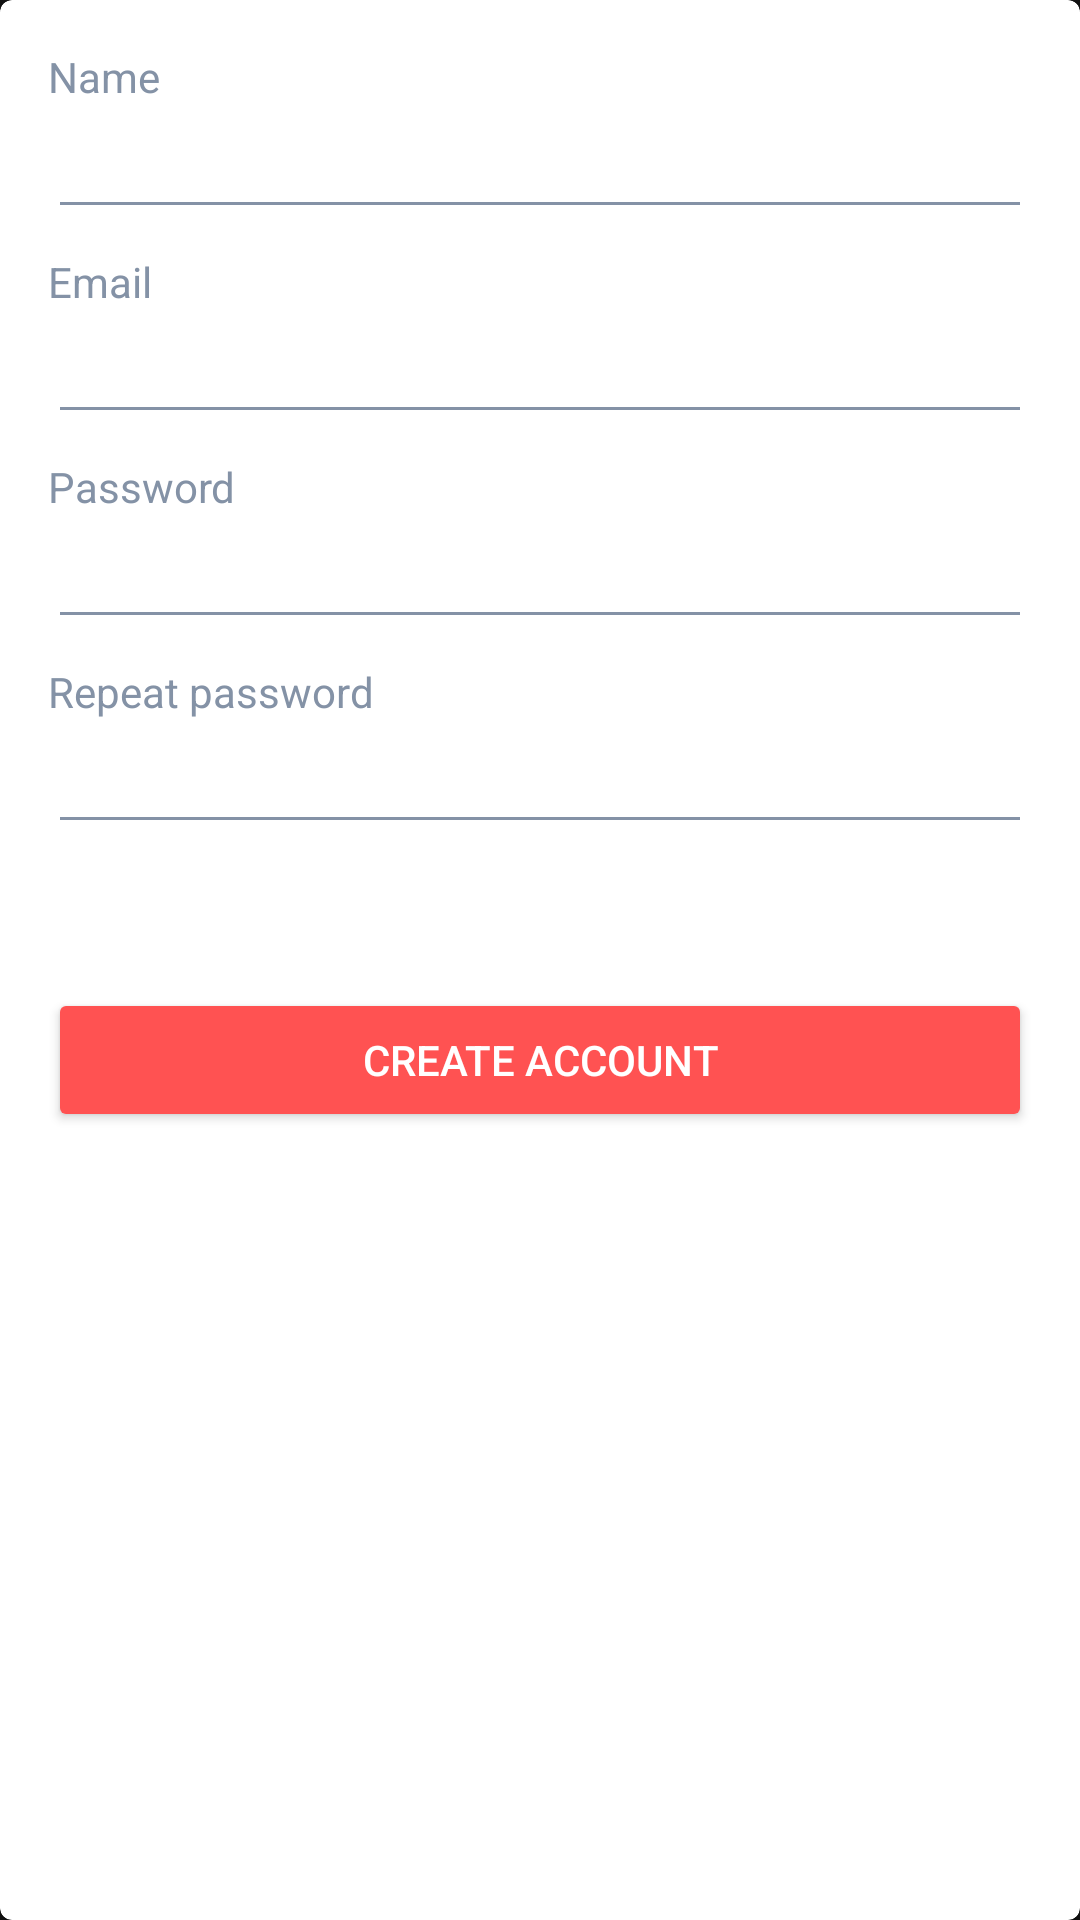

Reconstruct the res/layout file that produces this screen, plus the resources it refers to.
<!-- AndroidManifest.xml: application theme AppTheme -->
<!-- res/layout/fragment_create_account.xml -->
<?xml version="1.0" encoding="utf-8"?>
<com.google.android.material.card.MaterialCardView xmlns:android="http://schemas.android.com/apk/res/android"
    xmlns:app="http://schemas.android.com/apk/res-auto"
    xmlns:tools="http://schemas.android.com/tools"
    android:layout_width="match_parent"
    android:layout_height="wrap_content"
    app:cardBackgroundColor="@color/white"
    tools:context=".authentication.view.LogInFragment">

    <LinearLayout
        android:layout_width="match_parent"
        android:layout_height="match_parent"
        android:layout_margin="@dimen/card_margin"
        android:orientation="vertical">

        <TextView
            android:layout_width="match_parent"
            android:layout_height="wrap_content"
            android:labelFor="@+id/name"
            android:text="@string/name"
            android:textColor="@color/lightGrey2" />

        <EditText
            android:id="@+id/name"
            android:layout_width="match_parent"
            android:layout_height="wrap_content"
            android:autofillHints="username"
            android:backgroundTint="@color/lightGrey2"
            android:inputType="text"
            android:textColor="@color/lightGreen"
            android:textCursorDrawable="@drawable/green_cursor" />

        <TextView
            android:layout_width="match_parent"
            android:layout_height="wrap_content"
            android:layout_marginTop="@dimen/input_margin"
            android:labelFor="@+id/email"
            android:text="@string/email"
            android:textColor="@color/lightGrey2" />

        <EditText
            android:id="@+id/email"
            android:layout_width="match_parent"
            android:layout_height="wrap_content"
            android:autofillHints="email"
            android:backgroundTint="@color/lightGrey2"
            android:inputType="textEmailAddress"
            android:textColor="@color/lightGreen"
            android:textCursorDrawable="@drawable/green_cursor" />

        <TextView
            android:layout_width="match_parent"
            android:layout_height="wrap_content"
            android:layout_marginTop="@dimen/input_margin"
            android:labelFor="@+id/password"
            android:text="@string/password"
            android:textColor="@color/lightGrey2" />

        <EditText
            android:id="@+id/password"
            android:layout_width="match_parent"
            android:layout_height="wrap_content"
            android:autofillHints="password"
            android:backgroundTint="@color/lightGrey2"
            android:inputType="textPassword"
            android:textColor="@color/lightGreen"
            android:textCursorDrawable="@drawable/green_cursor" />

        <TextView
            android:layout_width="match_parent"
            android:layout_height="wrap_content"
            android:layout_marginTop="@dimen/input_margin"
            android:labelFor="@+id/repeat_password"
            android:text="@string/repeat_password"
            android:textColor="@color/lightGrey2" />

        <EditText
            android:id="@+id/repeat_password"
            android:layout_width="match_parent"
            android:layout_height="wrap_content"
            android:autofillHints="password"
            android:backgroundTint="@color/lightGrey2"
            android:inputType="textPassword"
            android:textColor="@color/lightGreen"
            android:textCursorDrawable="@drawable/green_cursor" />

        <Button
            android:id="@+id/create_account"
            android:layout_width="match_parent"
            android:layout_height="wrap_content"
            android:layout_marginTop="@dimen/button_margin"
            android:backgroundTint="@color/red"
            android:text="@string/create_account"
            android:textColor="@color/white" />
    </LinearLayout>
</com.google.android.material.card.MaterialCardView>
<!-- resources referenced by this layout -->
<resources>
  <color name="lightGreen">#009688</color>
  <color name="lightGrey2">#8492A6</color>
  <color name="red">#FF5252</color>
  <color name="white">#FFFFFF</color>
  <dimen name="button_margin">48dp</dimen>
  <dimen name="card_margin">16dp</dimen>
  <dimen name="input_margin">8dp</dimen>
  <!-- drawable green_cursor (drawable) -->
  <?xml version="1.0" encoding="utf-8"?>
  <shape xmlns:android="http://schemas.android.com/apk/res/android">
      <size android:width="2dp" />
      <solid android:color="@color/lightGreen" />
  </shape>
  <string name="create_account">Create account</string>
  <string name="email">Email</string>
  <string name="name">Name</string>
  <string name="password">Password</string>
  <string name="repeat_password">Repeat password</string>
  <style name="AppTheme" parent="Theme.MaterialComponents.NoActionBar">
          <item name="colorPrimary">@color/lightGreen</item>
          <item name="colorPrimaryDark">@color/darkGreen</item>
          <item name="colorAccent">@color/red</item>
      </style>
  <color name="darkGreen">#00796B</color>
</resources>
